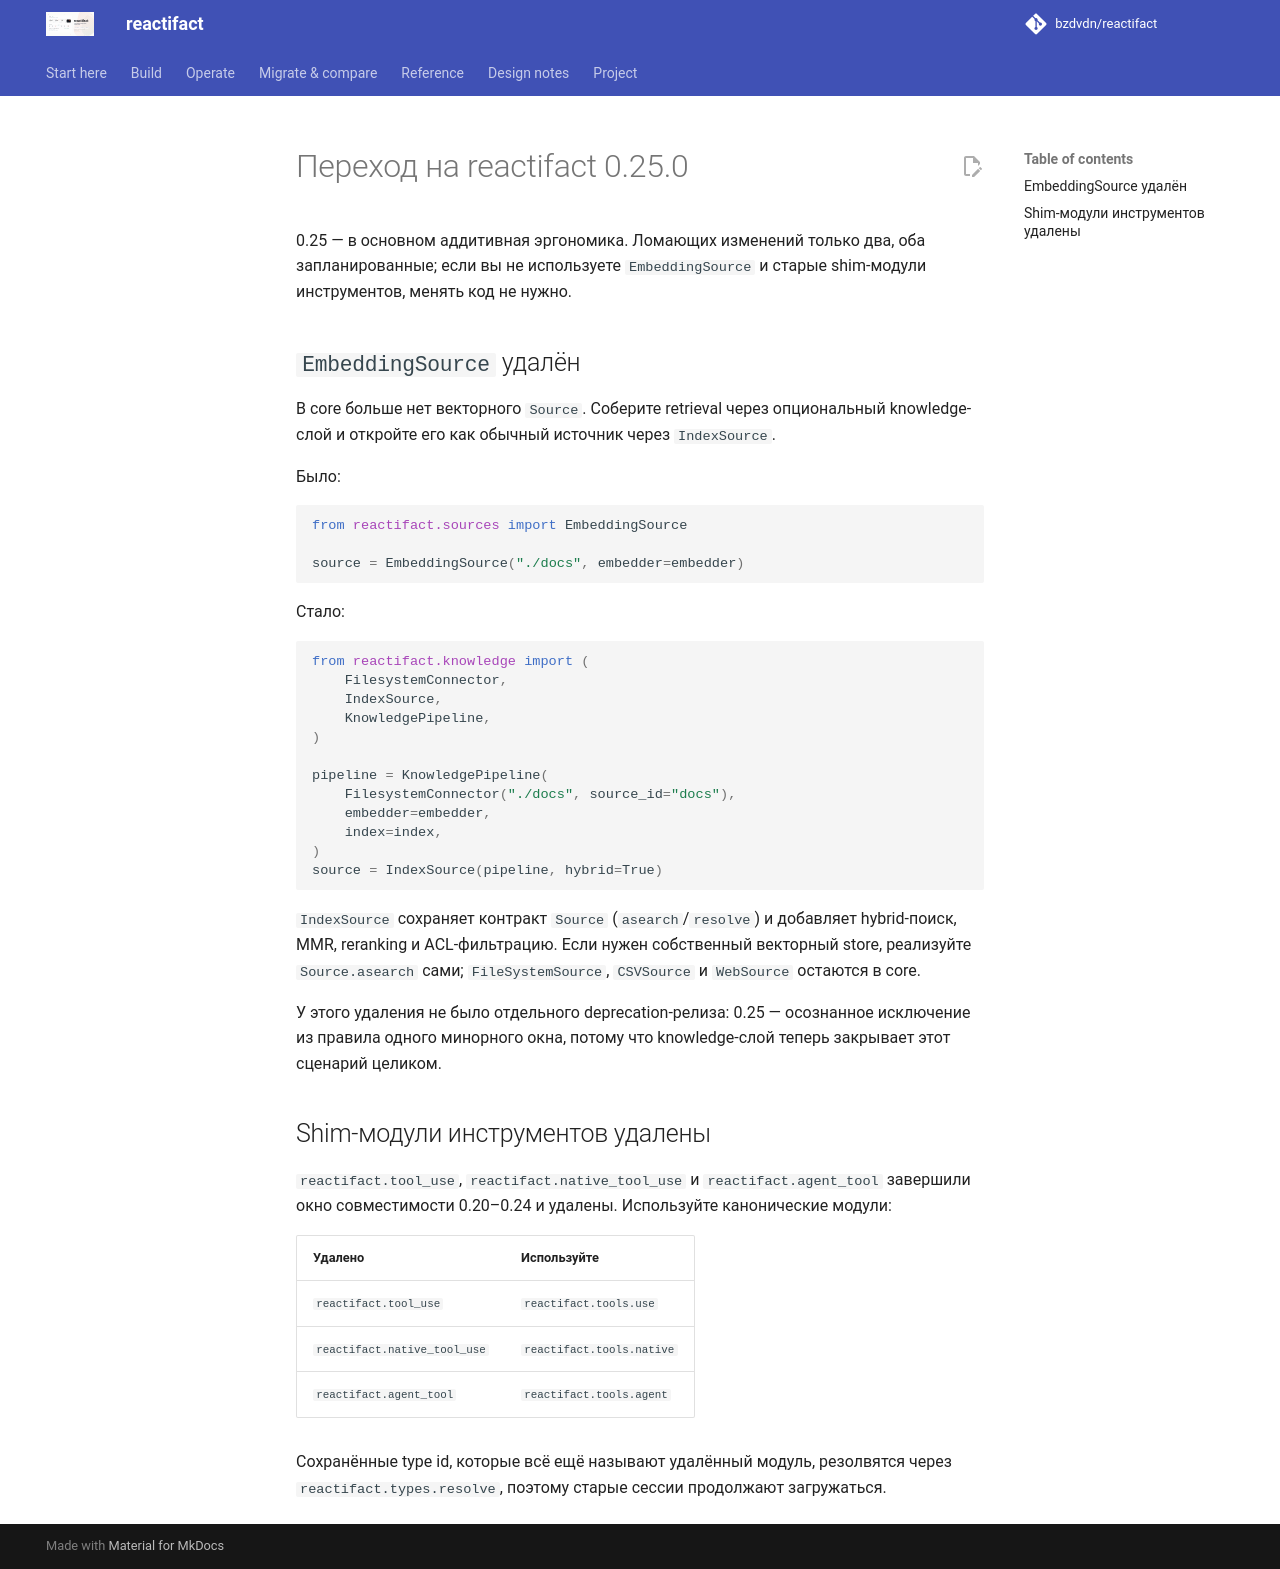

repository: bzdvdn/reactifact · page: ru/migration-0.25/index.html · generator: mkdocs

# Переход на reactifact 0.25.0

0.25 — в основном аддитивная эргономика. Ломающих изменений только два, оба
запланированные; если вы не используете `EmbeddingSource` и старые shim-модули
инструментов, менять код не нужно.

## `EmbeddingSource` удалён

В core больше нет векторного `Source`. Соберите retrieval через опциональный
knowledge-слой и откройте его как обычный источник через `IndexSource`.

Было:

```python
from reactifact.sources import EmbeddingSource

source = EmbeddingSource("./docs", embedder=embedder)
```

Стало:

```python
from reactifact.knowledge import (
    FilesystemConnector,
    IndexSource,
    KnowledgePipeline,
)

pipeline = KnowledgePipeline(
    FilesystemConnector("./docs", source_id="docs"),
    embedder=embedder,
    index=index,
)
source = IndexSource(pipeline, hybrid=True)
```

`IndexSource` сохраняет контракт `Source` (`asearch`/`resolve`) и добавляет
hybrid-поиск, MMR, reranking и ACL-фильтрацию. Если нужен собственный векторный
store, реализуйте `Source.asearch` сами; `FileSystemSource`, `CSVSource` и
`WebSource` остаются в core.

У этого удаления не было отдельного deprecation-релиза: 0.25 — осознанное
исключение из правила одного минорного окна, потому что knowledge-слой теперь
закрывает этот сценарий целиком.

## Shim-модули инструментов удалены

`reactifact.tool_use`, `reactifact.native_tool_use` и
`reactifact.agent_tool` завершили окно совместимости 0.20–0.24 и удалены.
Используйте канонические модули:

| Удалено | Используйте |
| --- | --- |
| `reactifact.tool_use` | `reactifact.tools.use` |
| `reactifact.native_tool_use` | `reactifact.tools.native` |
| `reactifact.agent_tool` | `reactifact.tools.agent` |

Сохранённые type id, которые всё ещё называют удалённый модуль, резолвятся
через `reactifact.types.resolve`, поэтому старые сессии продолжают загружаться.
